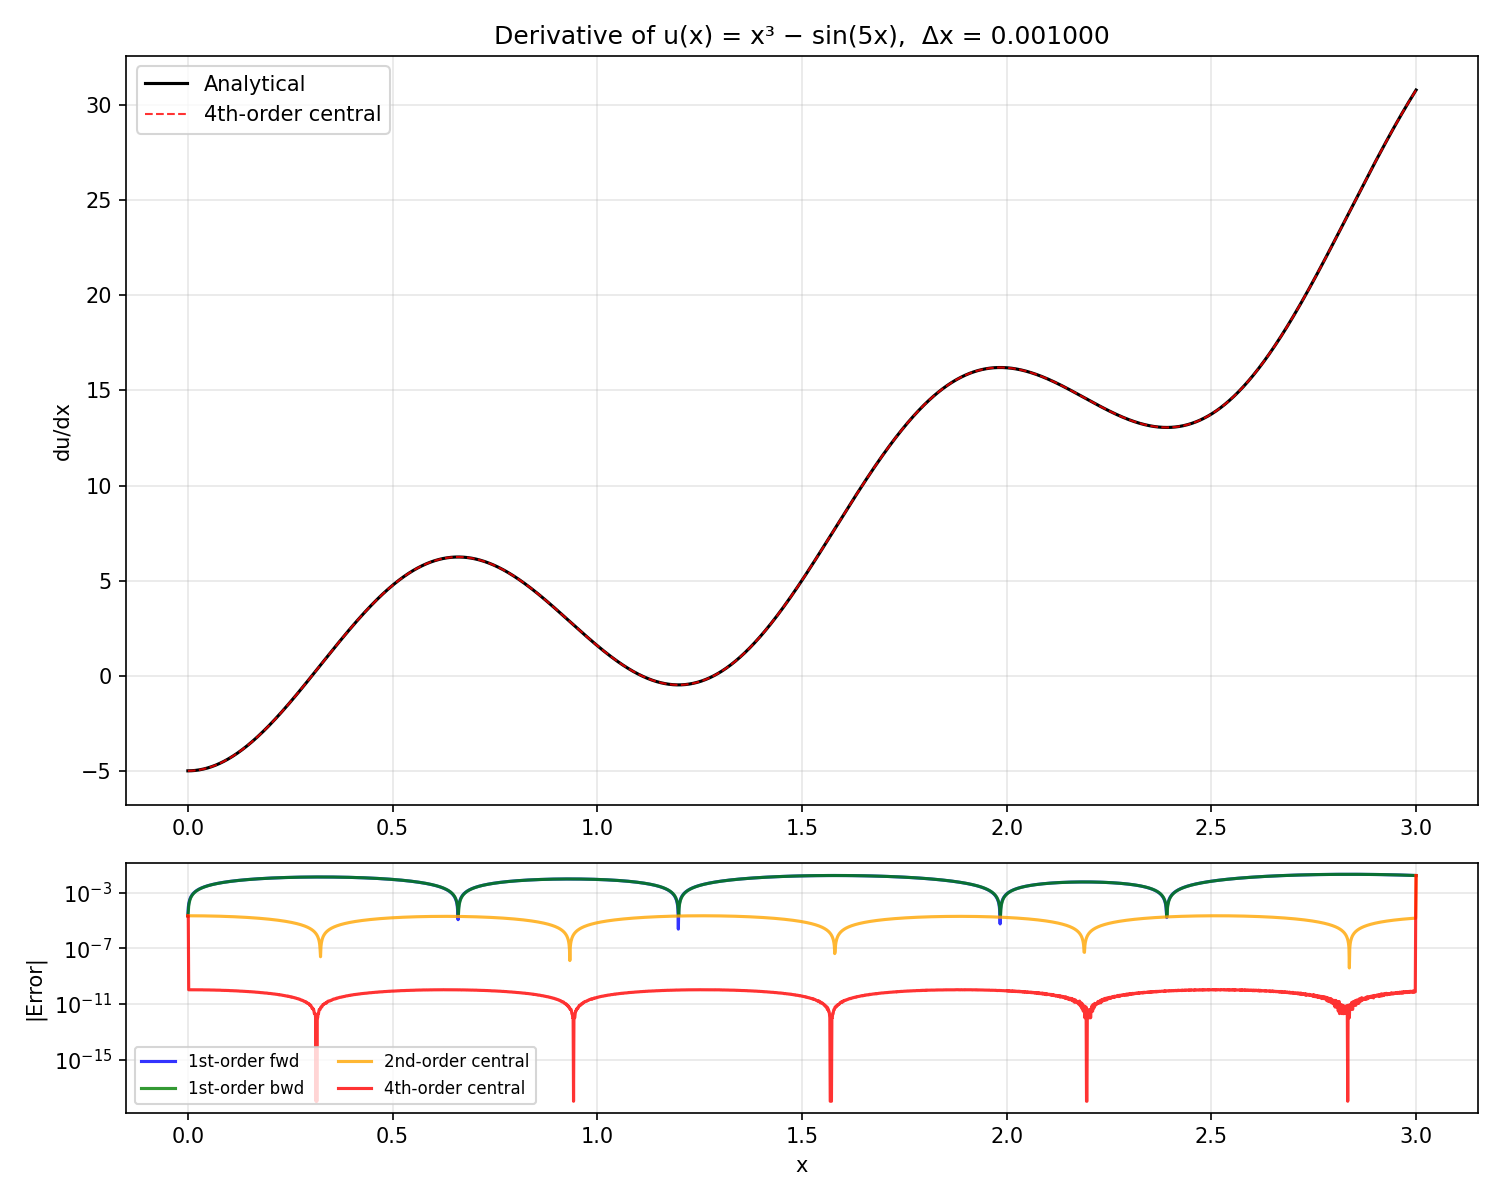

The file beside this chart, header and first rows:
x, analytical, forward, backward, central2, central4
0.000000000000, -5, -5, -5, -5, -5
0.001, -5, -5, -5, -5, -5
0.002, -5, -5, -5, -5, -5
0.003, -4.999, -4.999, -5, -4.999, -4.999
0.004, -4.999, -4.999, -4.999, -4.999, -4.999
0.005, -4.998, -4.998, -4.999, -4.998, -4.998
0.006, -4.998, -4.997, -4.998, -4.998, -4.998
0.007, -4.997, -4.996, -4.997, -4.997, -4.997
0.008, -4.996, -4.995, -4.996, -4.996, -4.996
0.009, -4.995, -4.994, -4.995, -4.995, -4.995
0.01, -4.993, -4.993, -4.994, -4.993, -4.993
0.011, -4.992, -4.991, -4.993, -4.992, -4.992
0.012, -4.991, -4.99, -4.991, -4.991, -4.991
0.013, -4.989, -4.988, -4.99, -4.989, -4.989
0.014, -4.987, -4.986, -4.988, -4.987, -4.987
0.015, -4.985, -4.984, -4.986, -4.985, -4.985
0.016, -4.983, -4.982, -4.984, -4.983, -4.983
0.017, -4.981, -4.98, -4.982, -4.981, -4.981
0.018, -4.979, -4.978, -4.98, -4.979, -4.979
0.019, -4.976, -4.975, -4.978, -4.976, -4.976
0.02, -4.974, -4.972, -4.975, -4.974, -4.974
0.021, -4.971, -4.97, -4.972, -4.971, -4.971
0.022, -4.968, -4.967, -4.97, -4.968, -4.968
0.023, -4.965, -4.964, -4.967, -4.965, -4.965
0.024, -4.962, -4.961, -4.964, -4.962, -4.962
0.025, -4.959, -4.957, -4.961, -4.959, -4.959
0.026, -4.956, -4.954, -4.957, -4.956, -4.956
0.027, -4.952, -4.951, -4.954, -4.952, -4.952
0.028, -4.949, -4.947, -4.951, -4.949, -4.949
0.029, -4.945, -4.943, -4.947, -4.945, -4.945
0.03, -4.941, -4.939, -4.943, -4.941, -4.941
0.031, -4.937, -4.935, -4.939, -4.937, -4.937
0.032, -4.933, -4.931, -4.935, -4.933, -4.933
0.033, -4.929, -4.927, -4.931, -4.929, -4.929
0.034, -4.924, -4.922, -4.927, -4.924, -4.924
0.035, -4.92, -4.918, -4.922, -4.92, -4.92
0.036, -4.915, -4.913, -4.918, -4.915, -4.915
0.037, -4.911, -4.908, -4.913, -4.911, -4.911
0.038, -4.906, -4.903, -4.908, -4.906, -4.906
0.039, -4.901, -4.898, -4.903, -4.901, -4.901
0.04, -4.896, -4.893, -4.898, -4.896, -4.896
0.041, -4.89, -4.888, -4.893, -4.89, -4.89
0.042, -4.885, -4.882, -4.888, -4.885, -4.885
0.043, -4.879, -4.877, -4.882, -4.879, -4.879
0.044, -4.874, -4.871, -4.877, -4.874, -4.874
0.045, -4.868, -4.865, -4.871, -4.868, -4.868
0.046, -4.862, -4.859, -4.865, -4.862, -4.862
0.047, -4.856, -4.853, -4.859, -4.856, -4.856
0.048, -4.85, -4.847, -4.853, -4.85, -4.85
0.049, -4.843, -4.84, -4.847, -4.843, -4.843
0.05, -4.837, -4.834, -4.84, -4.837, -4.837
0.051, -4.831, -4.827, -4.834, -4.83, -4.831
0.052, -4.824, -4.82, -4.827, -4.824, -4.824
0.053, -4.817, -4.814, -4.82, -4.817, -4.817
0.054, -4.81, -4.807, -4.814, -4.81, -4.81
0.055, -4.803, -4.799, -4.807, -4.803, -4.803
0.056, -4.796, -4.792, -4.799, -4.796, -4.796
0.057, -4.789, -4.785, -4.792, -4.789, -4.789
0.058, -4.781, -4.777, -4.785, -4.781, -4.781
0.059, -4.774, -4.77, -4.777, -4.774, -4.774
... 2,941 more rows
